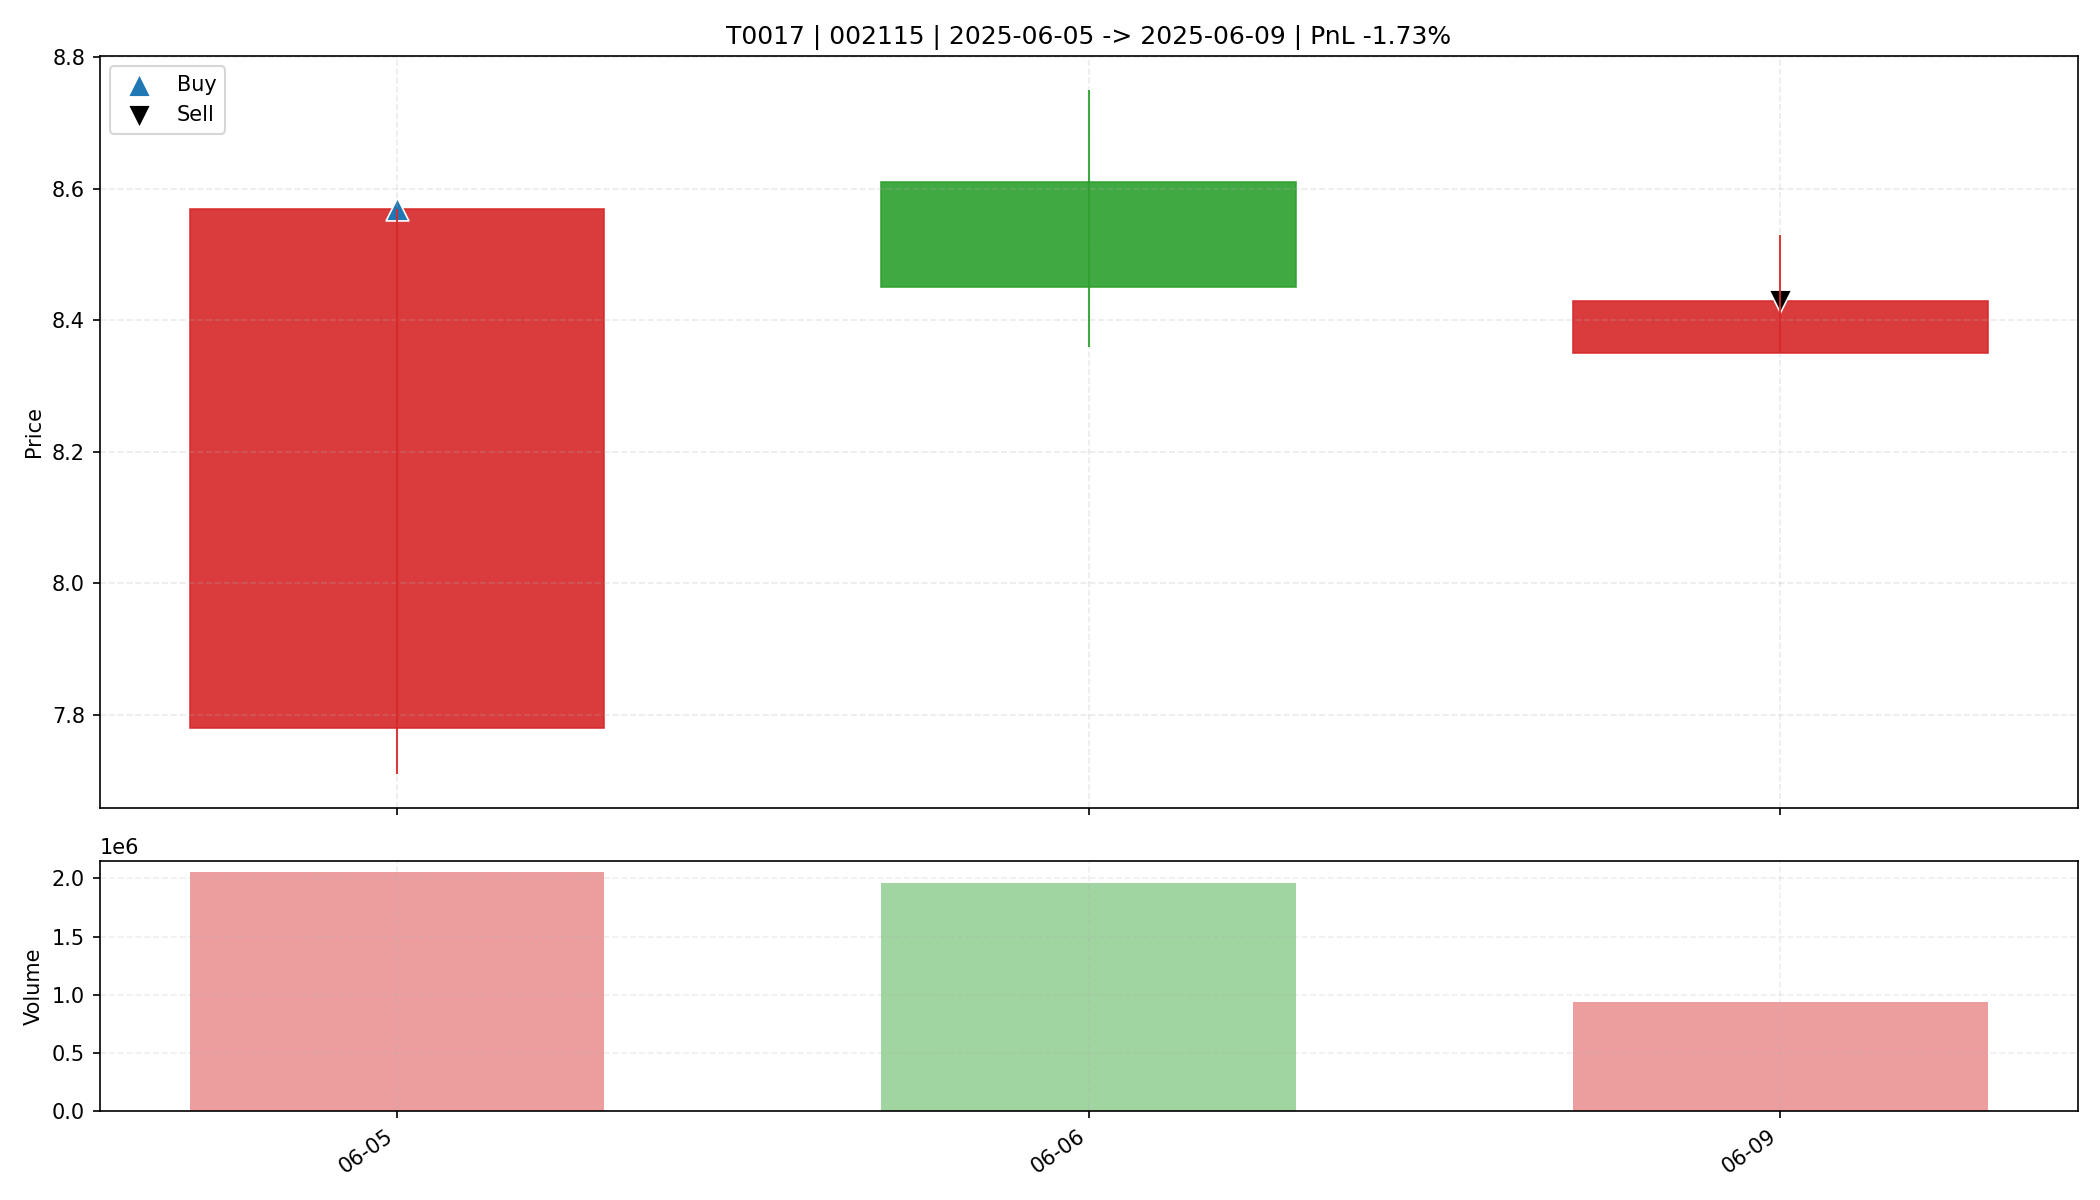

The data file committed next to this chart (first rows):
date, open, high, low, close, amount, volume, trade_id, code, buy_date, sell_date, buy_price, sell_price, matched_shares, buy_reason, sell_reason, sell_profit_pct, sell_hold_days, is_buy_day, is_sell_day, holding_day_index
2025-06-05, 7.78, 8.57, 7.71, 8.57, 1726578944, 2050756, T0017, 002115, 2025-06-05, 2025-06-09, 8.57, 8.43, 1350, 前10日振幅9.5%, 阳线涨幅10.2%, 突破均线, 创20日新高, 放量2…, 跌破动态保利线, -1.732, 2.0, True, False, 0
2025-06-06, 8.61, 8.75, 8.36, 8.45, 1669487488, 1961559, T0017, 002115, 2025-06-05, 2025-06-09, 8.57, 8.43, 1350, 前10日振幅9.5%, 阳线涨幅10.2%, 突破均线, 创20日新高, 放量2…, 跌破动态保利线, -1.732, 2.0, False, False, 1
2025-06-09, 8.35, 8.53, 8.35, 8.43, 789434176, 936533, T0017, 002115, 2025-06-05, 2025-06-09, 8.57, 8.43, 1350, 前10日振幅9.5%, 阳线涨幅10.2%, 突破均线, 创20日新高, 放量2…, 跌破动态保利线, -1.732, 2.0, False, True, 2
